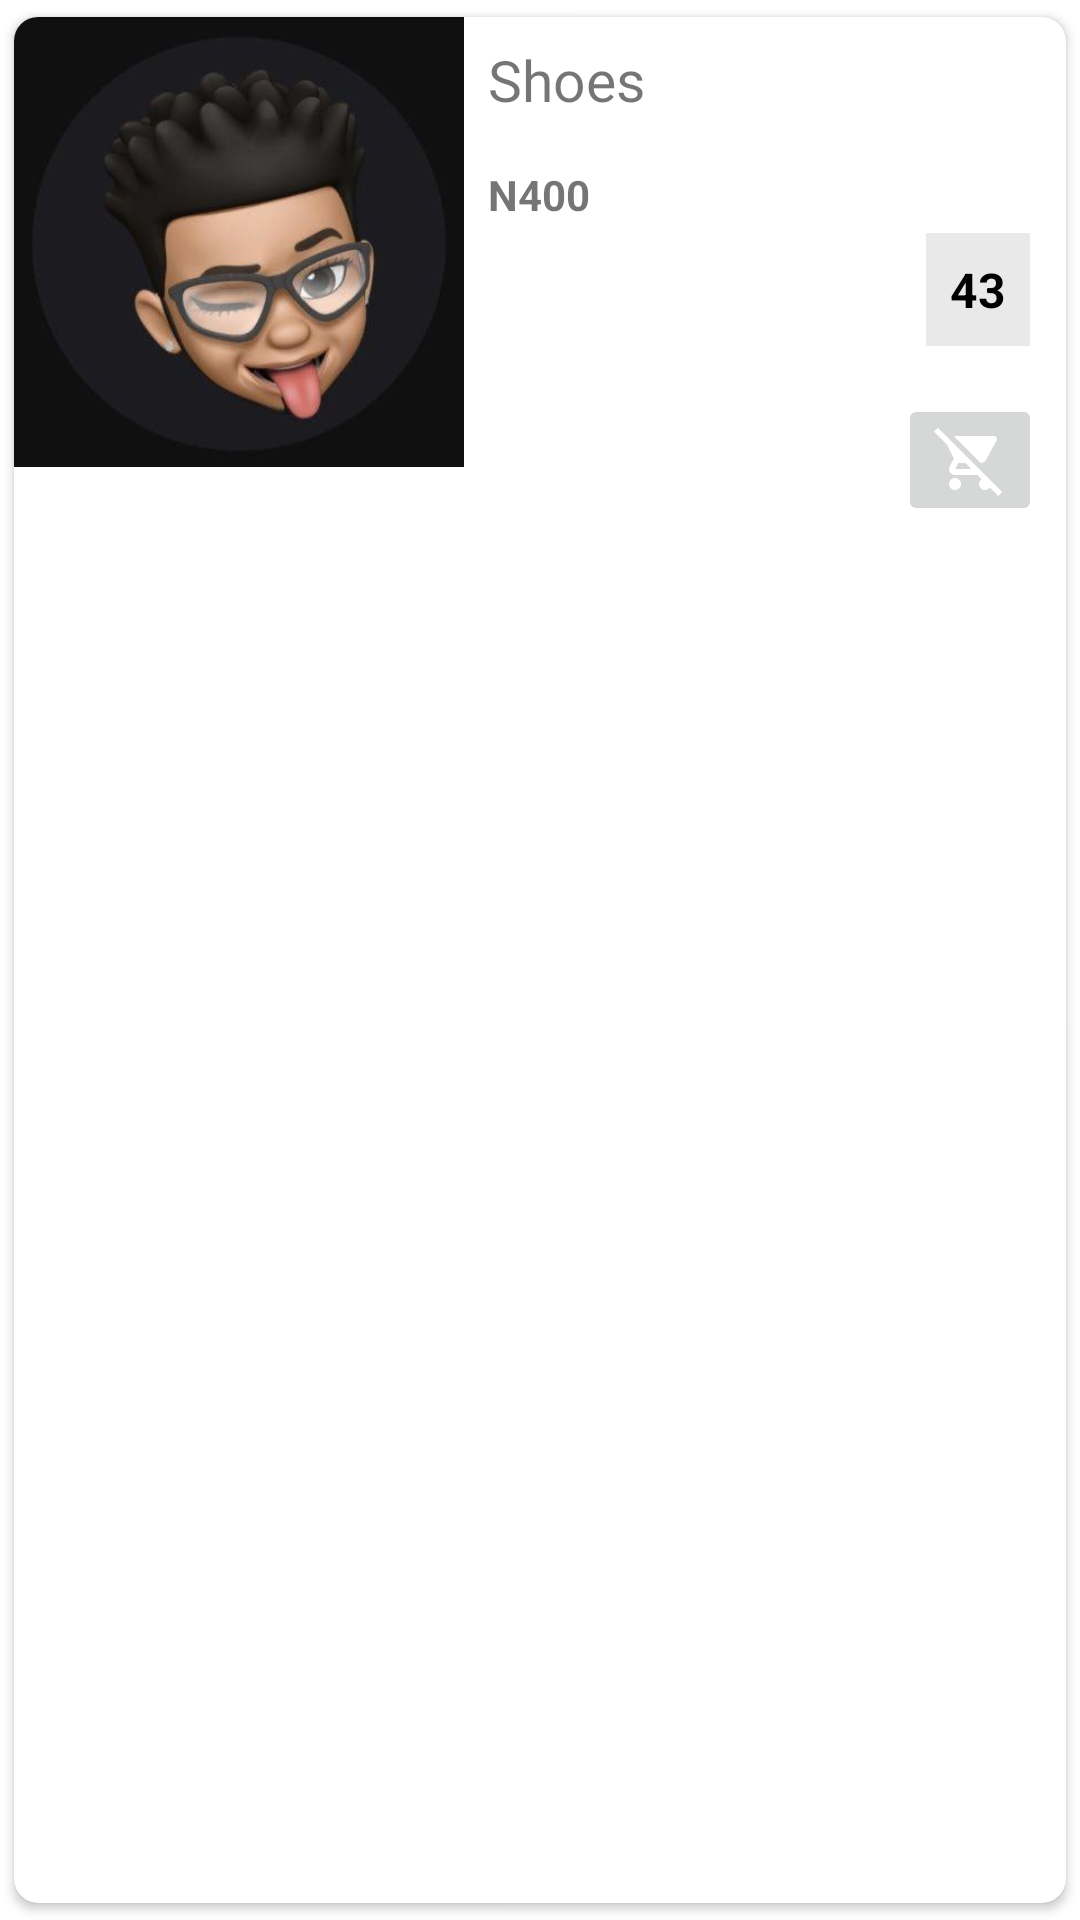

Write the Android layout XML for this screen, with the resource values it uses.
<!-- AndroidManifest.xml: application theme AppTheme -->
<!-- res/layout/cart_recycler_items.xml -->
<?xml version="1.0" encoding="utf-8"?>
<androidx.cardview.widget.CardView xmlns:android="http://schemas.android.com/apk/res/android"
    android:id="@+id/card_cart"
    xmlns:app="http://schemas.android.com/apk/res-auto"
    android:layout_width="match_parent"
    android:layout_height="wrap_content"
    app:cardCornerRadius="8dp"
    app:cardUseCompatPadding="true">

    <androidx.constraintlayout.widget.ConstraintLayout
        android:layout_width="match_parent"
        android:layout_height="wrap_content">


        <ImageView
            android:id="@+id/item_imageView"
            android:layout_width="150dp"
            android:layout_height="150dp"
            android:scaleType="fitXY"
            android:src="@drawable/irobot"
            app:layout_constraintStart_toStartOf="parent"
            app:layout_constraintTop_toTopOf="parent" />

        <TextView
            android:id="@+id/text_tittle"
            android:layout_width="0dp"
            android:layout_height="wrap_content"
            android:layout_marginStart="8dp"
            android:layout_marginTop="8dp"
            android:layout_marginEnd="32dp"
            android:text="Shoes"
            android:textSize="19sp"
            app:layout_constraintEnd_toStartOf="@+id/text_quantity"
            app:layout_constraintStart_toEndOf="@+id/item_imageView"
            app:layout_constraintTop_toTopOf="@+id/item_imageView" />

        <TextView
            android:id="@+id/text_price"
            android:layout_width="0dp"
            android:layout_height="wrap_content"
            android:layout_marginTop="16dp"
            android:text="N400"
            android:textStyle="bold"
            app:layout_constraintEnd_toEndOf="@+id/text_tittle"
            app:layout_constraintHorizontal_bias="0.462"
            app:layout_constraintStart_toStartOf="@+id/text_tittle"
            app:layout_constraintTop_toBottomOf="@+id/text_tittle" />

        <TextView
            android:id="@+id/text_quantity"
            android:layout_width="wrap_content"
            android:layout_height="wrap_content"
            android:layout_marginEnd="12dp"
            android:layout_marginBottom="12dp"
            android:padding="8dp"
            android:text="43"
            android:background="#19212121"
            android:textColor="@android:color/black"
            android:textSize="16sp"
            android:textStyle="bold"
            app:layout_constraintBottom_toBottomOf="parent"
            app:layout_constraintEnd_toEndOf="parent"
            app:layout_constraintTop_toTopOf="@+id/text_tittle" />

        <ImageButton
            android:id="@+id/removeFromCart"
            android:layout_width="wrap_content"
            android:layout_height="wrap_content"
            android:layout_marginTop="16dp"
            android:layout_marginEnd="8dp"
            android:layout_marginBottom="16dp"
            android:src="@drawable/ic_remove_shopping_cart_black_24dp"
            app:layout_constraintBottom_toBottomOf="parent"
            app:layout_constraintEnd_toEndOf="parent"
            app:layout_constraintTop_toBottomOf="@+id/text_quantity" />
    </androidx.constraintlayout.widget.ConstraintLayout>

</androidx.cardview.widget.CardView>
<!-- resources referenced by this layout -->
<resources>
  <!-- drawable ic_remove_shopping_cart_black_24dp (drawable) -->
  <vector xmlns:android="http://schemas.android.com/apk/res/android" android:width="24dp"
      android:height="24dp" android:tint="#FFFFFF"
      android:viewportWidth="24.0" android:viewportHeight="24.0">
      <path android:fillColor="#FF000000" android:pathData="M22.73,22.73L2.77,2.77 2,2l-0.73,-0.73L0,2.54l4.39,4.39 2.21,4.66 -1.35,2.45c-0.16,0.28 -0.25,0.61 -0.25,0.96 0,1.1 0.9,2 2,2h7.46l1.38,1.38c-0.5,0.36 -0.83,0.95 -0.83,1.62 0,1.1 0.89,2 1.99,2 0.67,0 1.26,-0.33 1.62,-0.84L21.46,24l1.27,-1.27zM7.42,15c-0.14,0 -0.25,-0.11 -0.25,-0.25l0.03,-0.12 0.9,-1.63h2.36l2,2L7.42,15zM15.55,13c0.75,0 1.41,-0.41 1.75,-1.03l3.58,-6.49c0.08,-0.14 0.12,-0.31 0.12,-0.48 0,-0.55 -0.45,-1 -1,-1L6.54,4l9.01,9zM7,18c-1.1,0 -1.99,0.9 -1.99,2S5.9,22 7,22s2,-0.9 2,-2 -0.9,-2 -2,-2z"/>
  </vector>
  <!-- drawable irobot: jpeg bitmap (drawable, 10510 bytes) -->
  <style name="AppTheme" parent="Theme.MaterialComponents.DayNight.NoActionBar">
          
          <item name="colorPrimary">@color/colorPrimary</item>
          <item name="colorPrimaryDark">@color/colorPrimaryDark</item>
          <item name="colorAccent">@color/colorAccent</item>
      </style>
  <color name="colorPrimary">#131A56</color>
  <color name="colorPrimaryDark">#0812A7</color>
  <color name="colorAccent">#D81B60</color>
</resources>
